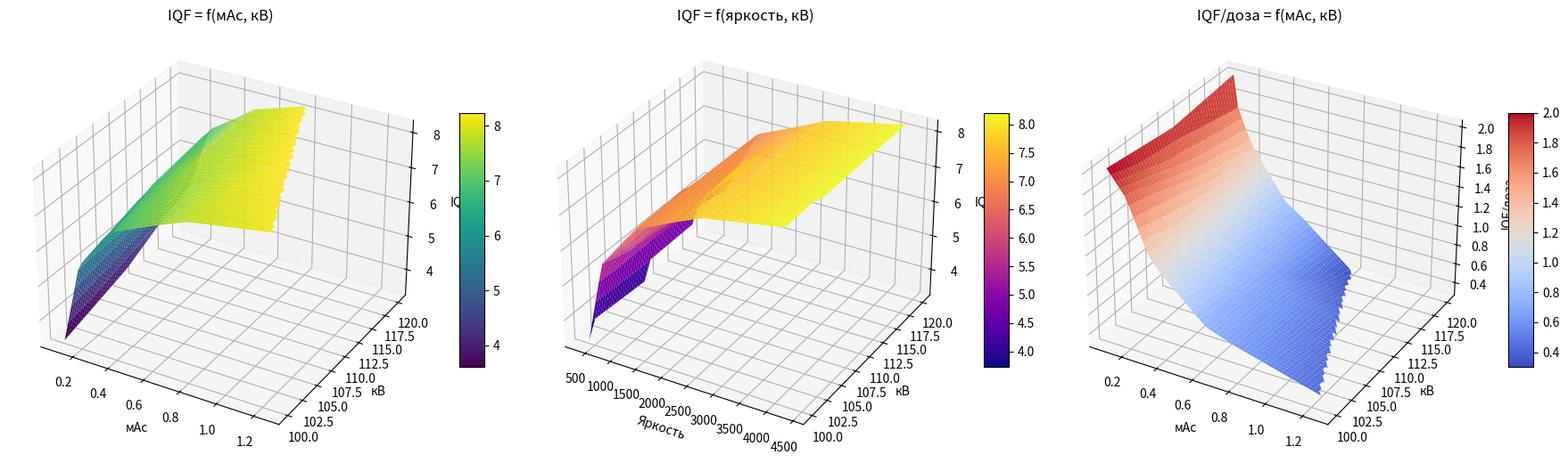

This chart was generated by the following Python code:
import numpy as np
from scipy.interpolate import LinearNDInterpolator
import matplotlib.pyplot as plt

# Исходные данные
data = {
    100: {
        'мАс': [0.1, 0.2, 0.32, 0.4, 0.63, 0.8, 1.25],
        'IQF': [3.33, 5.67, 6.39, 6.92, 7.44, 7.79, 8.17],
        'Яркость': [390, 706, 1091, 1361, 2112, 2667, 4160],
        'Доза': [1.64, 3.15, 5, 6.2, 10, 12.2, 19.5]
    },
    110: {
        'мАс': [0.1, 0.16, 0.25, 0.32, 0.5, 0.63, 1],
        'IQF': [3.9, 5.11, 6.55, 6.97, 7.64, 7.73, 8.25],
        'Яркость': [487, 736, 1106, 1412, 2161, 2726, 4315],
        'Доза': [2, 3.07, 4.69, 5.93, 9.51, 11.7, 18.4]
    },
    120: {
        'мАс': [0.1, 0.125, 0.2, 0.25, 0.4, 0.5, 0.8],
        'IQF': [4.87, 4.95, 6.15, 6.84, 7.36, 7.74, 8.23],
        'Яркость': [603, 736, 1120, 1376, 2172, 2724, 4315],
        'Доза': [2.4, 2.93, 4.47, 5.53, 8.65, 10.6, 27.7]
    }
}

# Подготовка данных для интерполяции
X_mas = []      # мАс
X_kv = []       # кВ
Y_iqf = []      # IQF
Y_bright = []   # Яркость
Y_dose = []     # Доза

for kv, vals in data.items():
    for mas, iqf, bright, dose in zip(vals['мАс'], vals['IQF'], vals['Яркость'], vals['Доза']):
        X_mas.append(mas)
        X_kv.append(kv)
        Y_iqf.append(iqf)
        Y_bright.append(bright)
        Y_dose.append(dose)

X_mas = np.array(X_mas)
X_kv = np.array(X_kv)
Y_iqf = np.array(Y_iqf)
Y_bright = np.array(Y_bright)
Y_dose = np.array(Y_dose)

# Расчёт IQF/доза
Y_iqf_dose = Y_iqf / Y_dose

# 1. Зависимость IQF = f(мАс, кВ)
points_mas_kv = np.column_stack((X_mas, X_kv))
iqf_interpolator = LinearNDInterpolator(points_mas_kv, Y_iqf)

# 2. Зависимость IQF = f(яркость, кВ)
points_bright_kv = np.column_stack((Y_bright, X_kv))
iqf_from_bright_interpolator = LinearNDInterpolator(points_bright_kv, Y_iqf)

# 3. Зависимость IQF/доза = f(мАс, кВ)
iqf_dose_interpolator = LinearNDInterpolator(points_mas_kv, Y_iqf_dose)

# Создание сетки для графиков
mas_grid = np.linspace(0.1, 1.25, 50)
kv_grid = np.linspace(100, 120, 50)
MAS_grid, KV_grid = np.meshgrid(mas_grid, kv_grid)
points_grid_mas_kv = np.column_stack((MAS_grid.ravel(), KV_grid.ravel()))
IQF_grid = iqf_interpolator(points_grid_mas_kv).reshape(MAS_grid.shape)
IQF_dose_grid = iqf_dose_interpolator(points_grid_mas_kv).reshape(MAS_grid.shape)

bright_grid = np.linspace(390, 4400, 50)
KV_grid2, BRIGHT_grid = np.meshgrid(kv_grid, bright_grid)
points_grid_bright_kv = np.column_stack((BRIGHT_grid.ravel(), KV_grid2.ravel()))
IQF_from_bright_grid = iqf_from_bright_interpolator(points_grid_bright_kv).reshape(BRIGHT_grid.shape)

# Построение 3D графиков
fig = plt.figure(figsize=(18, 6))

# График 1: IQF = f(мАс, кВ)
ax1 = fig.add_subplot(1, 3, 1, projection='3d')
surf1 = ax1.plot_surface(MAS_grid, KV_grid, IQF_grid, cmap='viridis', edgecolor='none')
ax1.set_xlabel('мАс')
ax1.set_ylabel('кВ')
ax1.set_zlabel('IQF')
ax1.set_title('IQF = f(мАс, кВ)')
fig.colorbar(surf1, ax=ax1, shrink=0.5, aspect=10)

# График 2: IQF = f(яркость, кВ)
ax2 = fig.add_subplot(1, 3, 2, projection='3d')
surf2 = ax2.plot_surface(BRIGHT_grid, KV_grid2, IQF_from_bright_grid, cmap='plasma', edgecolor='none')
ax2.set_xlabel('Яркость')
ax2.set_ylabel('кВ')
ax2.set_zlabel('IQF')
ax2.set_title('IQF = f(яркость, кВ)')
fig.colorbar(surf2, ax=ax2, shrink=0.5, aspect=10)

# График 3: IQF/доза = f(мАс, кВ)
ax3 = fig.add_subplot(1, 3, 3, projection='3d')
surf3 = ax3.plot_surface(MAS_grid, KV_grid, IQF_dose_grid, cmap='coolwarm', edgecolor='none')
ax3.set_xlabel('мАс')
ax3.set_ylabel('кВ')
ax3.set_zlabel('IQF/доза')
ax3.set_title('IQF/доза = f(мАс, кВ)')
fig.colorbar(surf3, ax=ax3, shrink=0.5, aspect=10)

plt.tight_layout()
plt.show()
